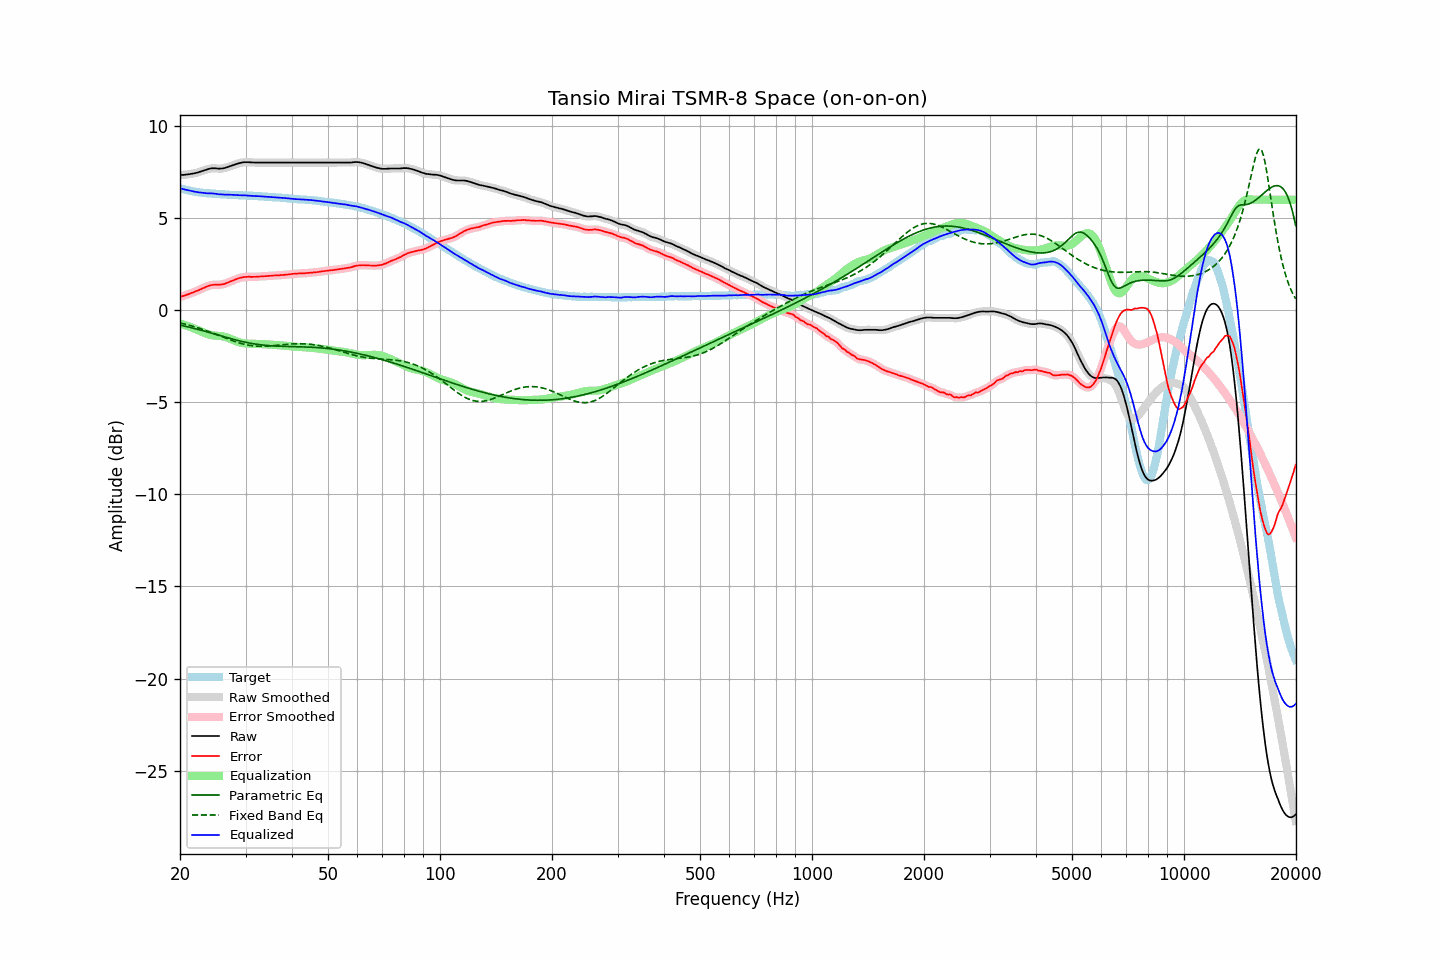

Values plotted in this chart, from the file beside it:
frequency, raw, error, smoothed, error_smoothed, equalization, parametric_eq, fixed_band_eq, equalized_raw, equalized_smoothed, target
20.00, 7.34, 0.71, 7.34, 0.72, -0.72, -0.81, -0.69, 6.62, 6.62, 6.62
20.20, 7.35, 0.75, 7.34, 0.74, -0.74, -0.82, -0.71, 6.60, 6.60, 6.59
20.40, 7.35, 0.77, 7.35, 0.77, -0.77, -0.84, -0.73, 6.57, 6.58, 6.57
20.61, 7.36, 0.80, 7.36, 0.80, -0.80, -0.86, -0.75, 6.55, 6.55, 6.55
20.81, 7.37, 0.83, 7.36, 0.83, -0.83, -0.88, -0.77, 6.53, 6.53, 6.53
21.02, 7.38, 0.86, 7.38, 0.86, -0.86, -0.91, -0.80, 6.51, 6.51, 6.51
21.23, 7.39, 0.89, 7.39, 0.90, -0.90, -0.93, -0.82, 6.49, 6.49, 6.49
21.44, 7.41, 0.93, 7.40, 0.93, -0.93, -0.95, -0.85, 6.48, 6.47, 6.47
21.66, 7.42, 0.96, 7.42, 0.96, -0.96, -0.97, -0.87, 6.45, 6.46, 6.45
21.87, 7.44, 1.00, 7.44, 1.00, -1.00, -0.99, -0.90, 6.44, 6.44, 6.44
22.09, 7.46, 1.04, 7.45, 1.03, -1.03, -1.01, -0.92, 6.42, 6.42, 6.42
22.31, 7.48, 1.07, 7.48, 1.07, -1.07, -1.04, -0.95, 6.40, 6.41, 6.41
22.54, 7.51, 1.11, 7.51, 1.11, -1.11, -1.06, -0.98, 6.40, 6.40, 6.40
22.76, 7.54, 1.15, 7.54, 1.15, -1.15, -1.08, -1.01, 6.39, 6.39, 6.39
22.99, 7.57, 1.19, 7.57, 1.19, -1.19, -1.11, -1.04, 6.38, 6.38, 6.38
23.22, 7.60, 1.23, 7.60, 1.23, -1.23, -1.13, -1.07, 6.37, 6.37, 6.37
23.45, 7.63, 1.27, 7.62, 1.27, -1.27, -1.16, -1.10, 6.36, 6.36, 6.36
23.69, 7.65, 1.30, 7.65, 1.30, -1.30, -1.18, -1.13, 6.35, 6.35, 6.35
23.92, 7.68, 1.33, 7.68, 1.33, -1.33, -1.20, -1.16, 6.35, 6.35, 6.35
24.16, 7.70, 1.36, 7.69, 1.36, -1.35, -1.23, -1.19, 6.35, 6.35, 6.34
24.40, 7.71, 1.37, 7.71, 1.37, -1.36, -1.25, -1.23, 6.34, 6.34, 6.33
24.65, 7.71, 1.38, 7.71, 1.38, -1.37, -1.28, -1.26, 6.33, 6.33, 6.32
24.89, 7.71, 1.38, 7.70, 1.38, -1.38, -1.30, -1.29, 6.33, 6.32, 6.32
25.14, 7.70, 1.38, 7.70, 1.38, -1.38, -1.33, -1.33, 6.31, 6.31, 6.31
25.39, 7.69, 1.38, 7.69, 1.38, -1.39, -1.35, -1.36, 6.30, 6.30, 6.30
25.65, 7.69, 1.38, 7.69, 1.39, -1.40, -1.38, -1.40, 6.29, 6.29, 6.30
25.91, 7.70, 1.41, 7.69, 1.40, -1.41, -1.41, -1.43, 6.29, 6.28, 6.29
26.16, 7.71, 1.42, 7.71, 1.42, -1.43, -1.43, -1.47, 6.28, 6.28, 6.29
26.43, 7.73, 1.44, 7.73, 1.44, -1.45, -1.46, -1.50, 6.28, 6.28, 6.29
26.69, 7.76, 1.48, 7.75, 1.47, -1.48, -1.48, -1.53, 6.28, 6.28, 6.28
26.96, 7.79, 1.51, 7.78, 1.51, -1.51, -1.50, -1.57, 6.28, 6.28, 6.28
27.23, 7.82, 1.55, 7.82, 1.55, -1.54, -1.53, -1.60, 6.27, 6.27, 6.27
27.50, 7.85, 1.58, 7.85, 1.58, -1.58, -1.55, -1.63, 6.27, 6.27, 6.26
27.77, 7.88, 1.61, 7.88, 1.62, -1.62, -1.58, -1.66, 6.26, 6.26, 6.26
28.05, 7.91, 1.65, 7.91, 1.65, -1.65, -1.60, -1.69, 6.25, 6.25, 6.25
28.33, 7.94, 1.69, 7.94, 1.69, -1.69, -1.62, -1.72, 6.25, 6.25, 6.25
28.62, 7.97, 1.72, 7.96, 1.72, -1.72, -1.64, -1.75, 6.25, 6.25, 6.25
28.90, 7.99, 1.75, 7.99, 1.75, -1.74, -1.67, -1.78, 6.24, 6.24, 6.24
29.19, 8.01, 1.77, 8.01, 1.77, -1.77, -1.69, -1.80, 6.24, 6.24, 6.24
29.48, 8.03, 1.79, 8.02, 1.79, -1.78, -1.71, -1.83, 6.24, 6.24, 6.24
29.78, 8.04, 1.80, 8.03, 1.80, -1.80, -1.73, -1.85, 6.24, 6.24, 6.23
30.08, 8.04, 1.80, 8.04, 1.81, -1.81, -1.74, -1.87, 6.23, 6.23, 6.23
30.38, 8.04, 1.82, 8.04, 1.81, -1.81, -1.76, -1.89, 6.22, 6.23, 6.22
30.68, 8.04, 1.82, 8.03, 1.81, -1.81, -1.78, -1.90, 6.22, 6.22, 6.22
30.99, 8.03, 1.81, 8.03, 1.81, -1.82, -1.80, -1.92, 6.21, 6.21, 6.22
31.30, 8.03, 1.81, 8.02, 1.81, -1.82, -1.81, -1.93, 6.21, 6.21, 6.21
31.61, 8.02, 1.81, 8.02, 1.81, -1.82, -1.83, -1.94, 6.20, 6.20, 6.20
31.93, 8.02, 1.82, 8.02, 1.82, -1.82, -1.84, -1.95, 6.20, 6.20, 6.20
32.24, 8.02, 1.82, 8.02, 1.82, -1.82, -1.85, -1.95, 6.19, 6.19, 6.20
32.57, 8.02, 1.83, 8.02, 1.83, -1.83, -1.86, -1.96, 6.19, 6.19, 6.19
32.89, 8.02, 1.83, 8.02, 1.83, -1.83, -1.88, -1.96, 6.19, 6.19, 6.18
33.22, 8.02, 1.83, 8.02, 1.84, -1.84, -1.89, -1.96, 6.18, 6.18, 6.18
33.55, 8.02, 1.85, 8.02, 1.84, -1.84, -1.90, -1.96, 6.17, 6.17, 6.17
33.89, 8.02, 1.85, 8.02, 1.85, -1.85, -1.90, -1.96, 6.17, 6.17, 6.17
34.23, 8.02, 1.85, 8.02, 1.86, -1.86, -1.91, -1.95, 6.16, 6.16, 6.16
34.57, 8.02, 1.86, 8.02, 1.86, -1.86, -1.92, -1.95, 6.15, 6.15, 6.15
34.92, 8.02, 1.87, 8.02, 1.87, -1.87, -1.93, -1.94, 6.15, 6.15, 6.15
35.27, 8.02, 1.87, 8.02, 1.88, -1.87, -1.93, -1.93, 6.14, 6.14, 6.15
35.62, 8.02, 1.88, 8.02, 1.88, -1.88, -1.94, -1.92, 6.14, 6.14, 6.13
35.97, 8.02, 1.89, 8.02, 1.89, -1.88, -1.94, -1.92, 6.13, 6.13, 6.13
... 635 more rows
